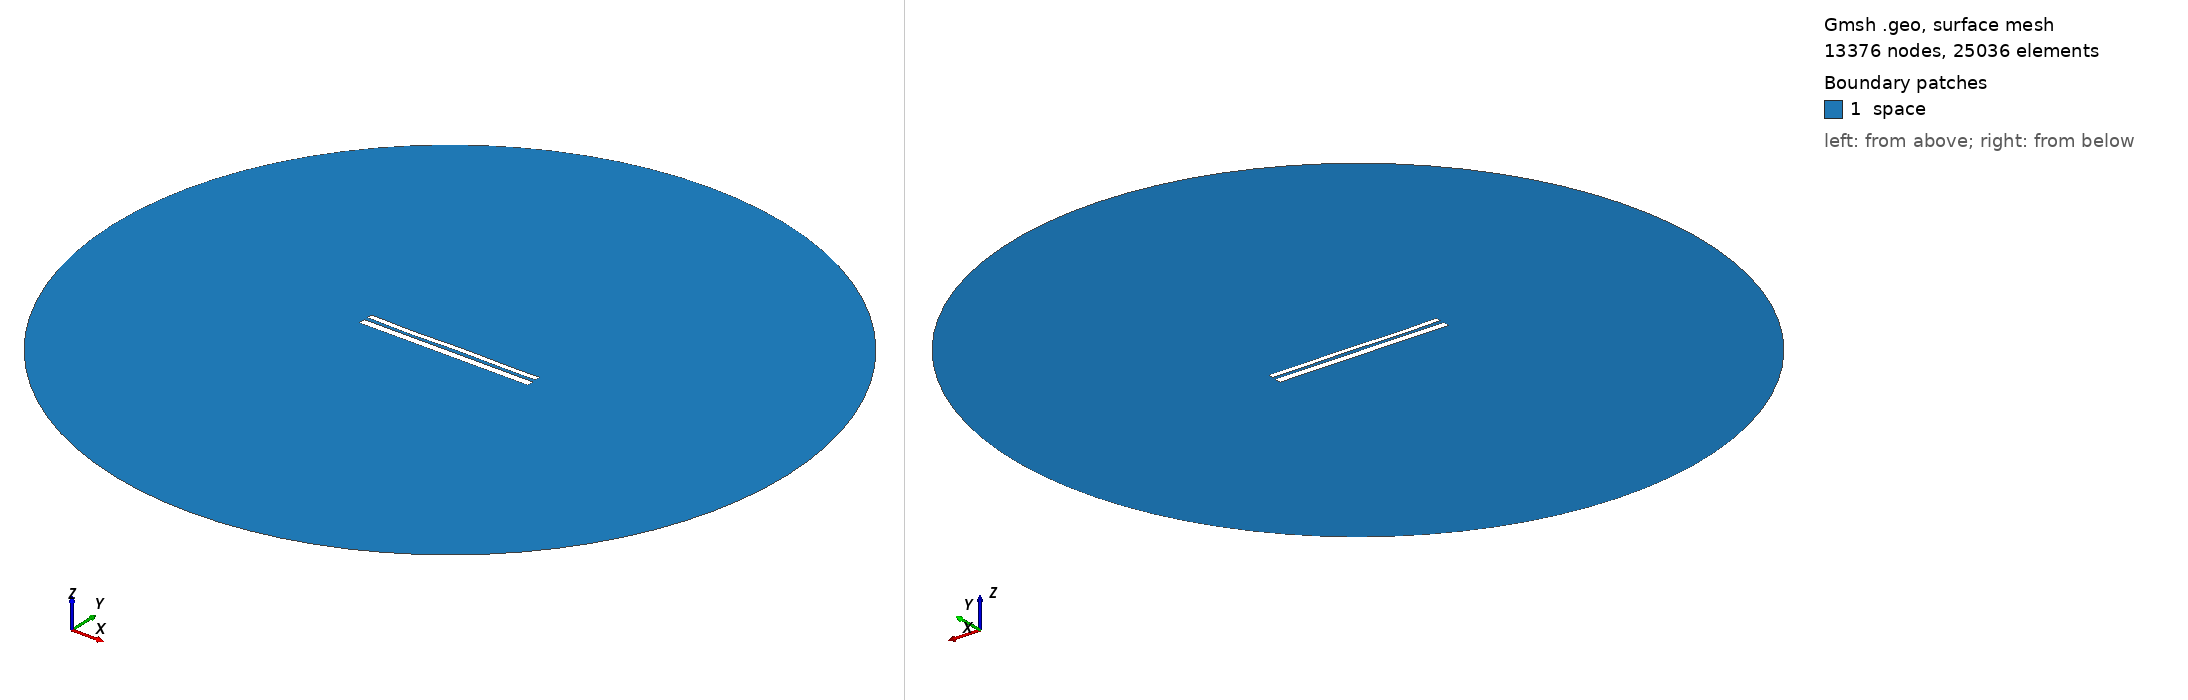

Gmsh geometry script, surface-meshed: 13376 nodes, 25036 surface elements. Boundary patches (legend numbers): 1 space. Left view from above one corner, right view from below the opposite corner. Legend entries are the model's physical surfaces. The drawing asked Gmsh for element sizes between 1% and 20% of the model's largest extent; the script's own settings can give other sizes.

=== 10651.geo (drawn) ===
//---------------------------------------
// Geometry kernel
//---------------------------------------

SetFactory("OpenCASCADE");



//---------------------------------------
// Parameters of the geometry
//---------------------------------------

// Overetch of the upper plate
overetch = 0.375;

// Distance between the plates
distance = 2.0;

// Discretization over the x axis (for the deformation)
nx = 50; 

// Length of the plate
L = 100 - overetch; 

// Number of modes
n = 4; 

// 1st mode coefficient
coeff(1) = -0.15;
beta(1) = 0.596864 * 3.1415926535 / L;

// 2nd mode coefficient
coeff(2) = -0.075;
beta(2) = 1.49418 * 3.1415926535 / L;

// 3rd mode coefficient
coeff(3) = -0.15;
beta(3) = 2.50025 * 3.1415926535 / L;

// 4th mode coefficient
coeff(4) = -0.15;
beta(4) = 3.49999 * 3.1415926535 / L;



//---------------------------------------
// Upper plate (deformed rectangle)
//---------------------------------------

// Coordiantes of the upper plate
xmin = -50;
xmax = 50 - overetch;

// Height of the upper plate
yheight = 4 - 2 * overetch;

// Indexes of the points
UpperID[] = {};
LowerID[] = {};
LeftID[] = {};
RightID[] = {};

// Point index
p = 1;

// Horizontal edges
For i In {1:nx}
    x = xmin + (i-1)*(xmax - xmin)/(nx-1);

    y_bottom = distance / 2 + overetch;
    For j In {1:n}
        C = (Cosh(beta(j)*L) + Cos(beta(j)*L)) / (Sinh(beta(j)*L) + Sin(beta(j)*L));
        y_bottom  = y_bottom + coeff(j) * (Cosh(beta(j)*(x+50)) - Cos(beta(j)*(x+50)) - C * (Sinh(beta(j)*(x+50)) - Sin(beta(j)*(x+50))));
    EndFor

    y_top = y_bottom + yheight;

    Point(p) = {x, y_top, 0, 1.0};
    UpperID[i] = p;
    p = p + 1;

    Point(p) = {x, y_bottom, 0, 1.0};
    LowerID[i] = p;
    p = p + 1;
EndFor

// Create point lists
UpperPts[] = {}; LowerPts[] = {};
For i In {1:nx}
  UpperPts[] += {UpperID[i]};
  LowerPts[] += {LowerID[i]};
EndFor

// Build splines
Spline(1) = {UpperPts[]};
Spline(2) = {LowerPts[]};
Line(3) = {LowerPts[nx-1], UpperPts[nx-1]};
Line(4) = {LowerPts[0], UpperPts[0]};

// Build the plane surface
Curve Loop(1) = {2, 3, -1, -4};
Plane Surface(1) = {1};



//---------------------------------------
// Lower plate (rectangle)
//---------------------------------------

// Vertices
Point(1001) = {-50, -1, 0, 1.0};
Point(1002) = { 50, -1, 0, 1.0};
Point(1003) = { 50,  -5, 0, 1.0};
Point(1004) = {-50,  -5, 0, 1.0};

// Edges
Line(5) = {1001, 1002};
Line(6) = {1002, 1003};
Line(7) = {1003, 1004};
Line(8) = {1004, 1001};

// Plane surface
Line Loop(2) = {5, 6, 7, 8};
Plane Surface(2) = {2}; 



//---------------------------------------
// Outer (fictious) boundary
//---------------------------------------

// Points
Point(1005) = {0, 0, 0};       // Center
Point(1006) = {200, 0, 0};     // Start point
Point(1007) = {0, 200, 0};     // 90 degrees
Point(1008) = {-200, 0, 0};    // 180 degrees
Point(1009) = {0, -200, 0};    // 270 degrees

// Circle arcs (each needs start, center, end)
Circle(9) = {1006, 1005, 1007};
Circle(10) = {1007, 1005, 1008};
Circle(11) = {1008, 1005, 1009};
Circle(12) = {1009, 1005, 1006};

// Plane surface for the entire domain
Curve Loop(3) = {9, 10, 11, 12};
Surface(3) = {3};

// Subtract the plates from the whole domain to obtain the actual domain where we want to solve the equations
BooleanDifference{ Surface{3}; Delete; }{ Surface{1}; Surface{2}; Delete; }




//---------------------------------------
// Transfinite Lines/Curves
//---------------------------------------

// Set the number of points on the boundaries
r = 7;

// Plates
Transfinite Curve {1, 2} = 50*r Using Progression 1;
Transfinite Curve {3, 4} = 2*r Using Progression 1;
Transfinite Line {5, 7} = 50*r Using Progression 1;
Transfinite Line {6, 8} = 2*r Using Progression 1;

// Outer boundary
Transfinite Line {9, 10, 11, 12} = 20 Using Progression 1;



//---------------------------------------
// Physical groups
//---------------------------------------                

// Physical curves (boundaries)
Physical Line("force_segment", 10) = {2};
Physical Line("upper_plate", 11) = {1, 3, 4};
Physical Line("lower_plate", 12) = {5, 6, 7, 8};
Physical Line("boundary", 20) = {9, 10, 11, 12};

// Physical Surfaces
Physical Surface("space", 30) = {3};



//---------------------------------------
// 6. Generate the Mesh
//---------------------------------------

// 2D mesh generation
Mesh 2;
